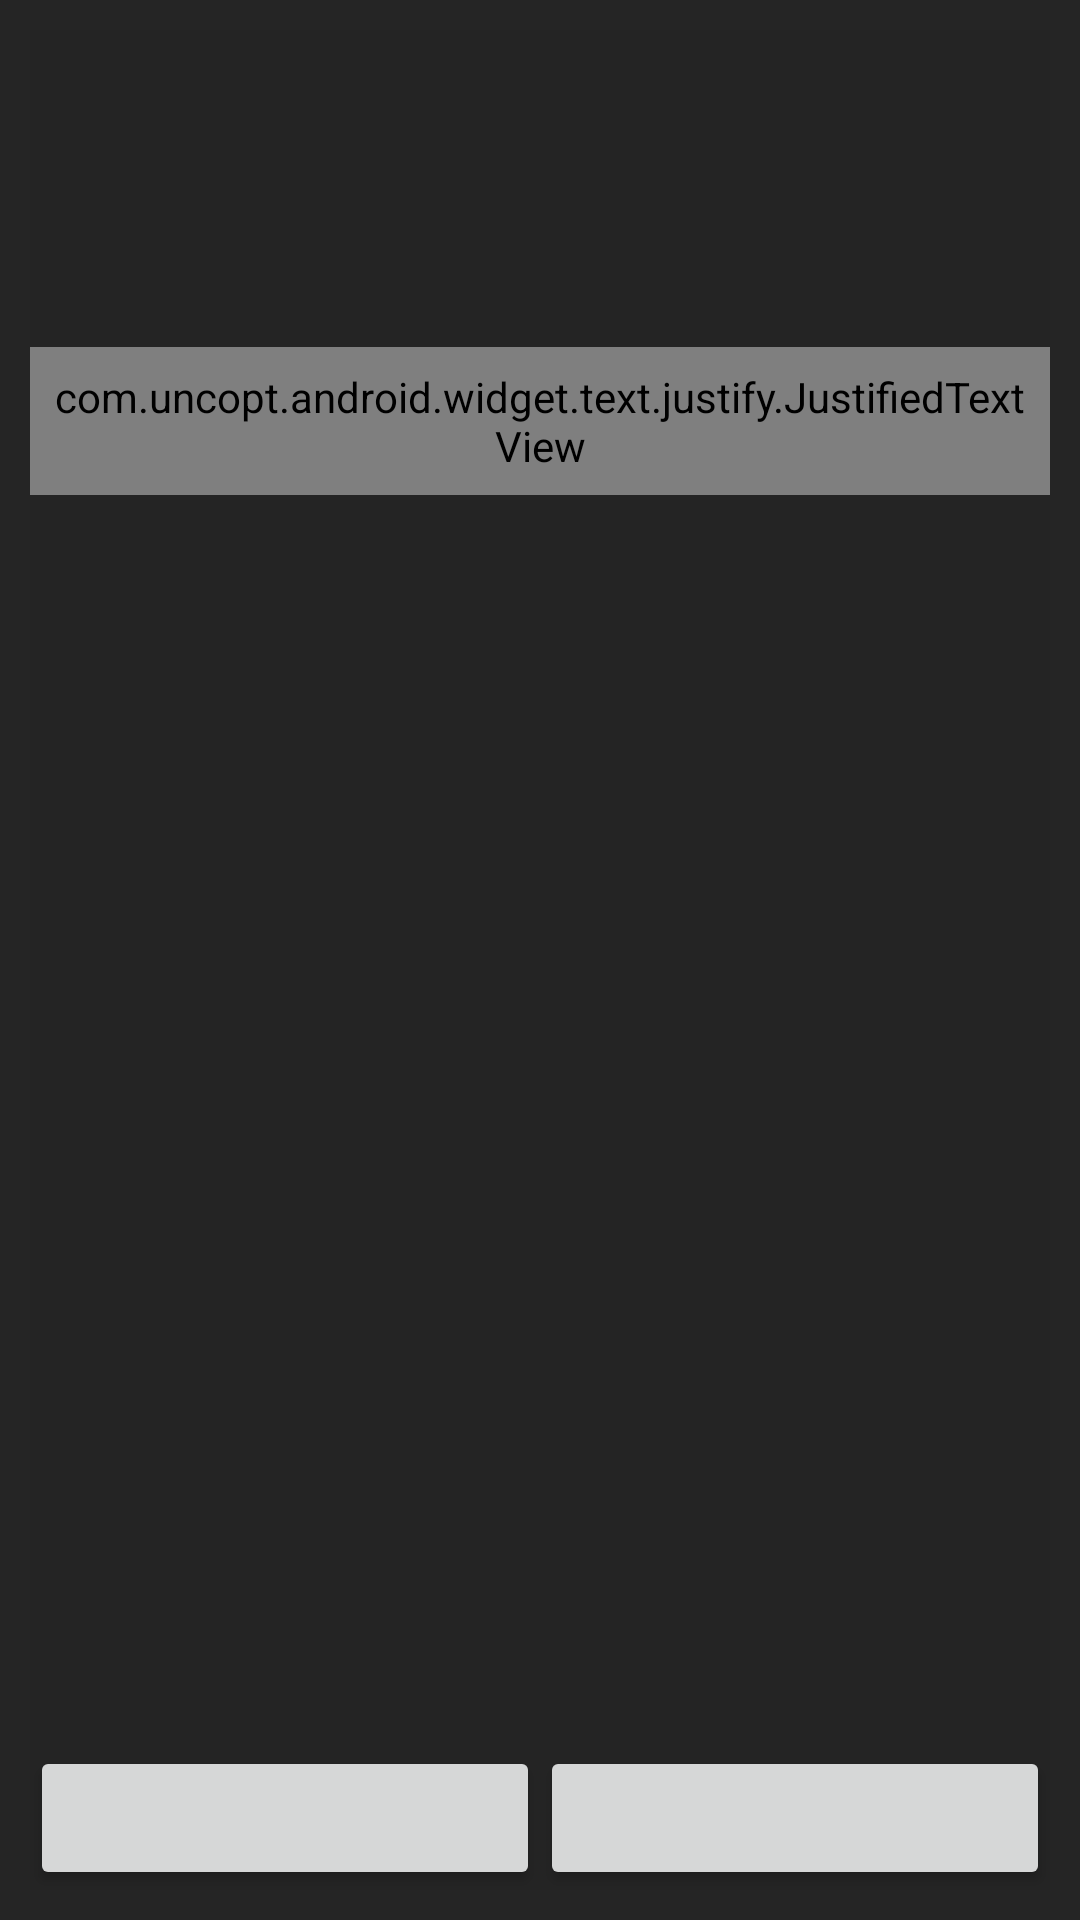

Layout XML and referenced resources for this Android screen:
<!-- AndroidManifest.xml: application theme AppTheme -->
<!-- res/layout/activity_detail.xml -->
<?xml version="1.0" encoding="utf-8"?>
<RelativeLayout
    xmlns:android="http://schemas.android.com/apk/res/android"
    xmlns:tools="http://schemas.android.com/tools"
    xmlns:app="http://schemas.android.com/apk/res-auto"
    android:layout_width="match_parent"
    android:layout_height="wrap_content"
    tools:context="kutuphane.com.kutuphane.DetailActivity"
    android:background="@color/colorBackground"
    android:padding="10dp">

    <RelativeLayout
        android:id="@+id/relativeLayoutDetailDikey"
        android:layout_width="match_parent"
        android:layout_height="match_parent">

        <ImageView
            android:id="@+id/imageViewDetailKapak"
            android:layout_width="match_parent"
            android:layout_height="match_parent"/>

        <RelativeLayout
            android:id="@+id/relativeLayoutDetailText"
            android:layout_width="match_parent"
            android:layout_height="match_parent"
            android:background="@color/colorBackgroundTransparent">

            <TextView
                android:id="@+id/textViewDetailAd"
                android:layout_width="match_parent"
                android:layout_height="wrap_content"
                android:textColor="@color/mainTextColor"
                android:textStyle="bold"
                android:textSize="18sp"
                android:padding="7dp"/>

            <TextView
                android:id="@+id/textViewDetailYazar"
                android:layout_width="match_parent"
                android:layout_height="wrap_content"
                android:textColor="@color/mainTextColor"
                android:textStyle="bold|italic"
                android:textSize="15sp"
                android:padding="7dp"
                android:layout_below="@+id/textViewDetailAd"/>

            <TextView
                android:id="@+id/textViewDetailKategori"
                android:layout_width="match_parent"
                android:layout_height="wrap_content"
                android:textColor="@color/mainTextColor"
                android:padding="7dp"
                android:gravity="end"
                android:layout_below="@+id/textViewDetailYazar"/>

            <ScrollView
                android:layout_width="match_parent"
                android:layout_height="wrap_content"
                android:layout_below="@id/textViewDetailKategori"
                android:layout_above="@+id/li">

                <com.uncopt.android.widget.text.justify.JustifiedTextView
                    android:id="@+id/textViewDetailOzet"
                    android:layout_width="match_parent"
                    android:layout_height="wrap_content"
                    android:textColor="@color/mainTextColor"
                    android:padding="7dp"/>

            </ScrollView>

            <LinearLayout
                android:id="@+id/li"
                android:orientation="horizontal"
                android:layout_width="match_parent"
                android:layout_height="wrap_content"
                android:layout_alignParentBottom="true">

                <Button
                    android:id="@+id/buttonDetail1"
                    android:layout_width="match_parent"
                    android:layout_height="wrap_content"
                    android:layout_weight="1"
                    android:textAllCaps="false"
                    android:longClickable="false"/>

                <Button
                    android:id="@+id/buttonDetail2"
                    android:layout_width="match_parent"
                    android:layout_height="wrap_content"
                    android:layout_weight="1"
                    android:textAllCaps="false"
                    android:longClickable="false"/>

                <Button
                    android:id="@+id/buttonDetail3"
                    android:layout_width="match_parent"
                    android:layout_height="wrap_content"
                    android:layout_weight="1"
                    android:textAllCaps="false"
                    android:longClickable="false"
                    android:visibility="gone"/>

            </LinearLayout>

        </RelativeLayout>

    </RelativeLayout>

</RelativeLayout>
<!-- resources referenced by this layout -->
<resources>
  <color name="colorBackground">#252525</color>
  <color name="colorBackgroundTransparent">#E0252525</color>
  <color name="mainTextColor">#DDDDDD</color>
  <style name="AppTheme" parent="Base.Theme.AppCompat.Light.DarkActionBar">
          <item name="colorPrimary">@color/colorPrimary</item>
          <item name="colorPrimaryDark">@color/colorPrimaryDark</item>
          <item name="colorAccent">@color/colorAccent</item>
      </style>
  <color name="colorPrimary">#151515</color>
  <color name="colorPrimaryDark">#000000</color>
  <color name="colorAccent">#FFFFFF</color>
</resources>
